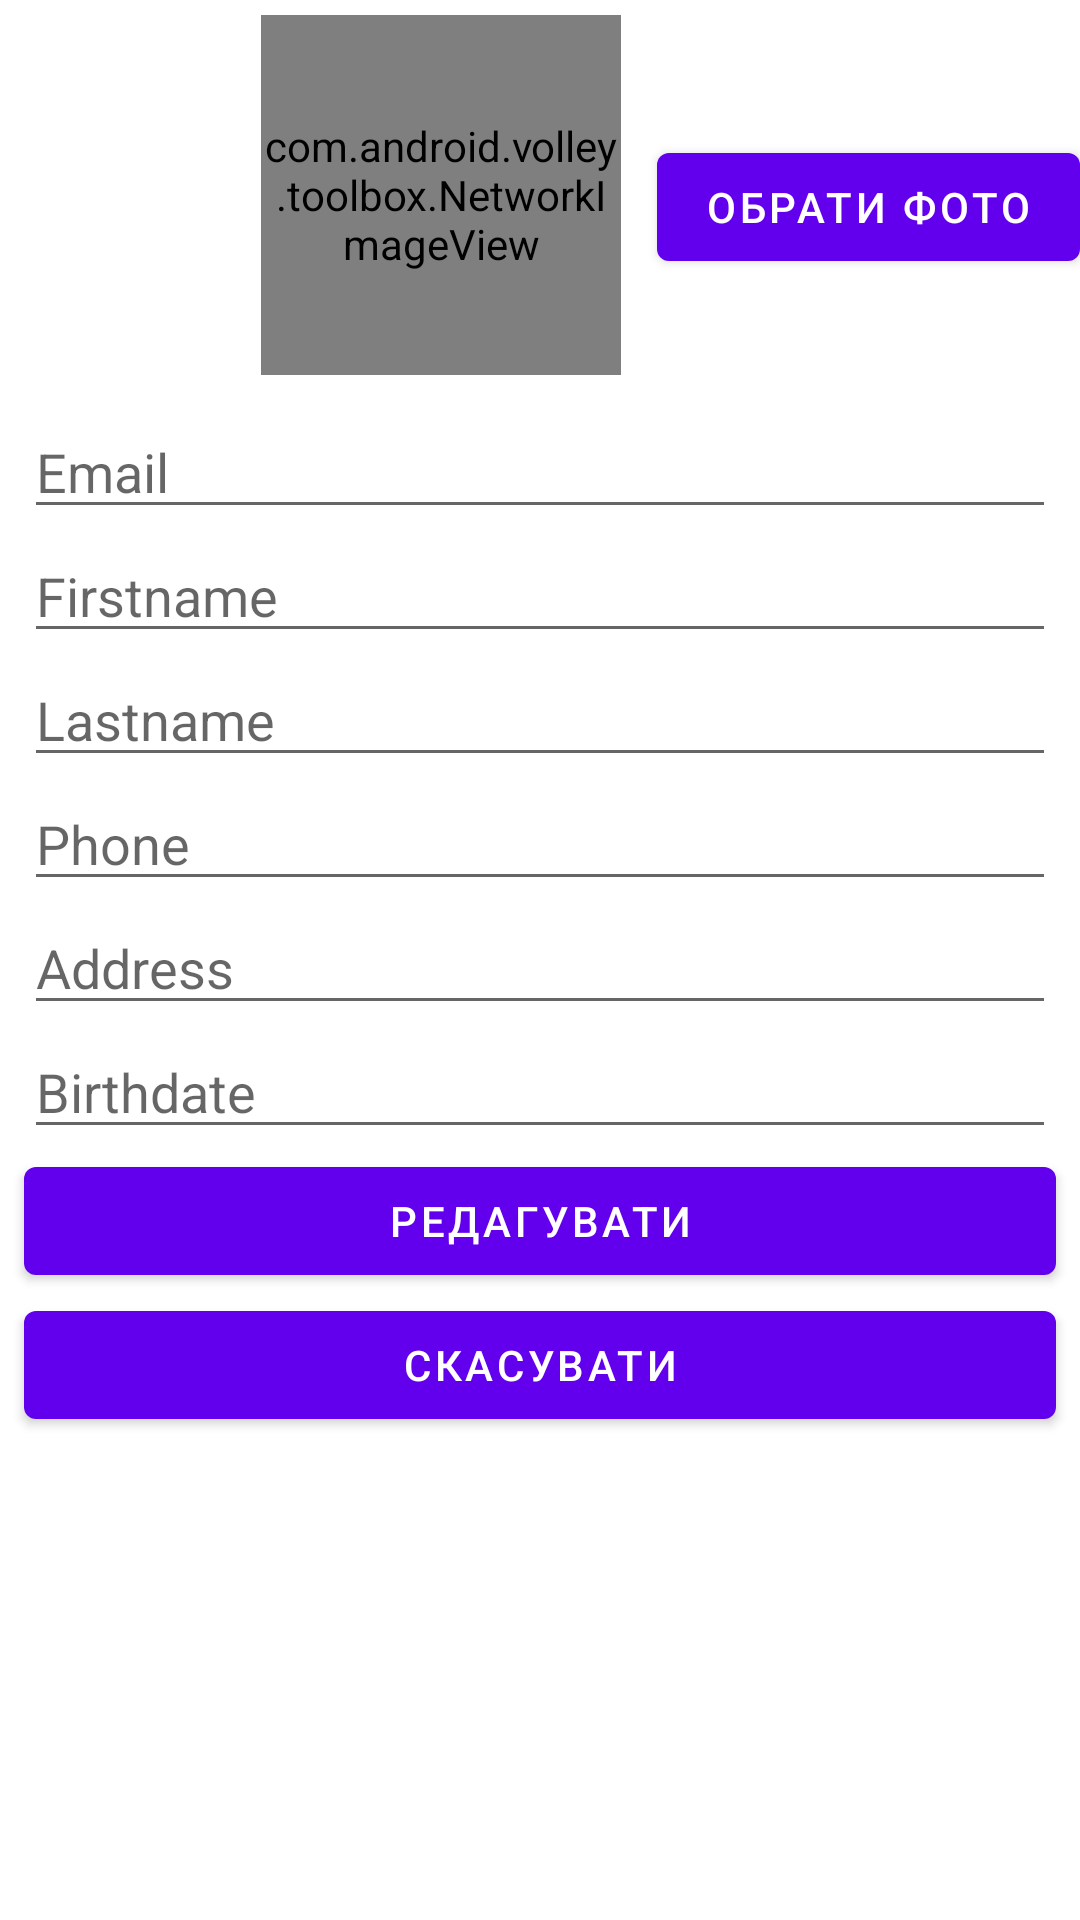

Write the Android layout XML for this screen, with the resource values it uses.
<!-- AndroidManifest.xml: application theme AppTheme -->
<!-- res/layout/activity_user_profile_edit.xml -->
<?xml version="1.0" encoding="utf-8"?>
<LinearLayout xmlns:android="http://schemas.android.com/apk/res/android"
    xmlns:tools="http://schemas.android.com/tools"
    android:layout_width="match_parent"
    android:layout_height="match_parent"
    android:orientation="vertical"
    tools:context=".user.UserProfileEditActivity">

    <RelativeLayout
        android:layout_width="match_parent"
        android:layout_height="wrap_content"
        android:layout_marginBottom="10dp">

        <com.android.volley.toolbox.NetworkImageView
            android:id="@+id/chooseImage"
            android:layout_width="120dp"
            android:layout_height="120dp"
            android:layout_gravity="center_horizontal"
            android:layout_marginTop="5dp"
            android:layout_marginEnd="12dp"
            android:layout_marginRight="12dp"
            android:layout_toStartOf="@id/btnSelectImage"
            android:layout_toLeftOf="@id/btnSelectImage"
            android:src="@drawable/upload_icon" />

        <com.google.android.material.button.MaterialButton
            android:id="@+id/btnSelectImage"
            android:layout_width="wrap_content"
            android:layout_height="wrap_content"
            android:layout_alignParentEnd="true"
            android:layout_alignParentRight="true"
            android:layout_marginTop="45dp"
            android:text="Обрати фото" />
    </RelativeLayout>

    <EditText
        android:id="@+id/editTextEmail"
        style="@style/editText"
        android:hint="Email" />

    <EditText
        android:id="@+id/editTextFirstName"
        style="@style/editText"
        android:hint="Firstname"
        android:imeOptions="actionDone" />

    <EditText
        android:id="@+id/editTextLastName"
        style="@style/editText"
        android:hint="Lastname" />

    <EditText
        android:id="@+id/editPhone"
        style="@style/editText"
        android:hint="Phone" />

    <EditText
        android:id="@+id/editAddress"
        style="@style/editText"
        android:hint="Address" />

    <EditText
        android:id="@+id/editBirthDate"
        style="@style/editText"
        android:hint="Birthdate" />

    <Button
        android:id="@+id/buttonEdit"
        style="@style/genericView"
        android:text="Редагувати" />

    <Button
        android:id="@+id/buttonCancel"
        style="@style/genericView"
        android:text="@string/button_cancel" />
</LinearLayout>
<!-- resources referenced by this layout -->
<resources>
  <string name="button_cancel">Скасувати</string>
  <style name="editText" parent="genericView">
          <item name="android:lines">1</item>
          <item name="android:inputType">text</item>
          <item name="android:imeOptions">actionNext</item>
      </style>
  <style name="genericView">
          <item name="android:layout_width">match_parent</item>
          <item name="android:layout_height">wrap_content</item>
          <item name="android:layout_marginStart" tools:targetApi="jelly_bean_mr1">8dp</item>
          <item name="android:layout_marginEnd" tools:targetApi="jelly_bean_mr1">8dp</item>
      </style>
  <style name="AppTheme" parent="Theme.MaterialComponents.Light.DarkActionBar">
          
          <item name="colorPrimary">@color/colorPrimary</item>
          <item name="colorPrimaryDark">@color/colorPrimaryDark</item>
          <item name="colorAccent">@color/colorAccent</item>
      </style>
  <color name="colorPrimary">#6200EE</color>
  <color name="colorPrimaryDark">#DADCE0</color>
  <color name="colorAccent">#E0E0E0</color>
</resources>
